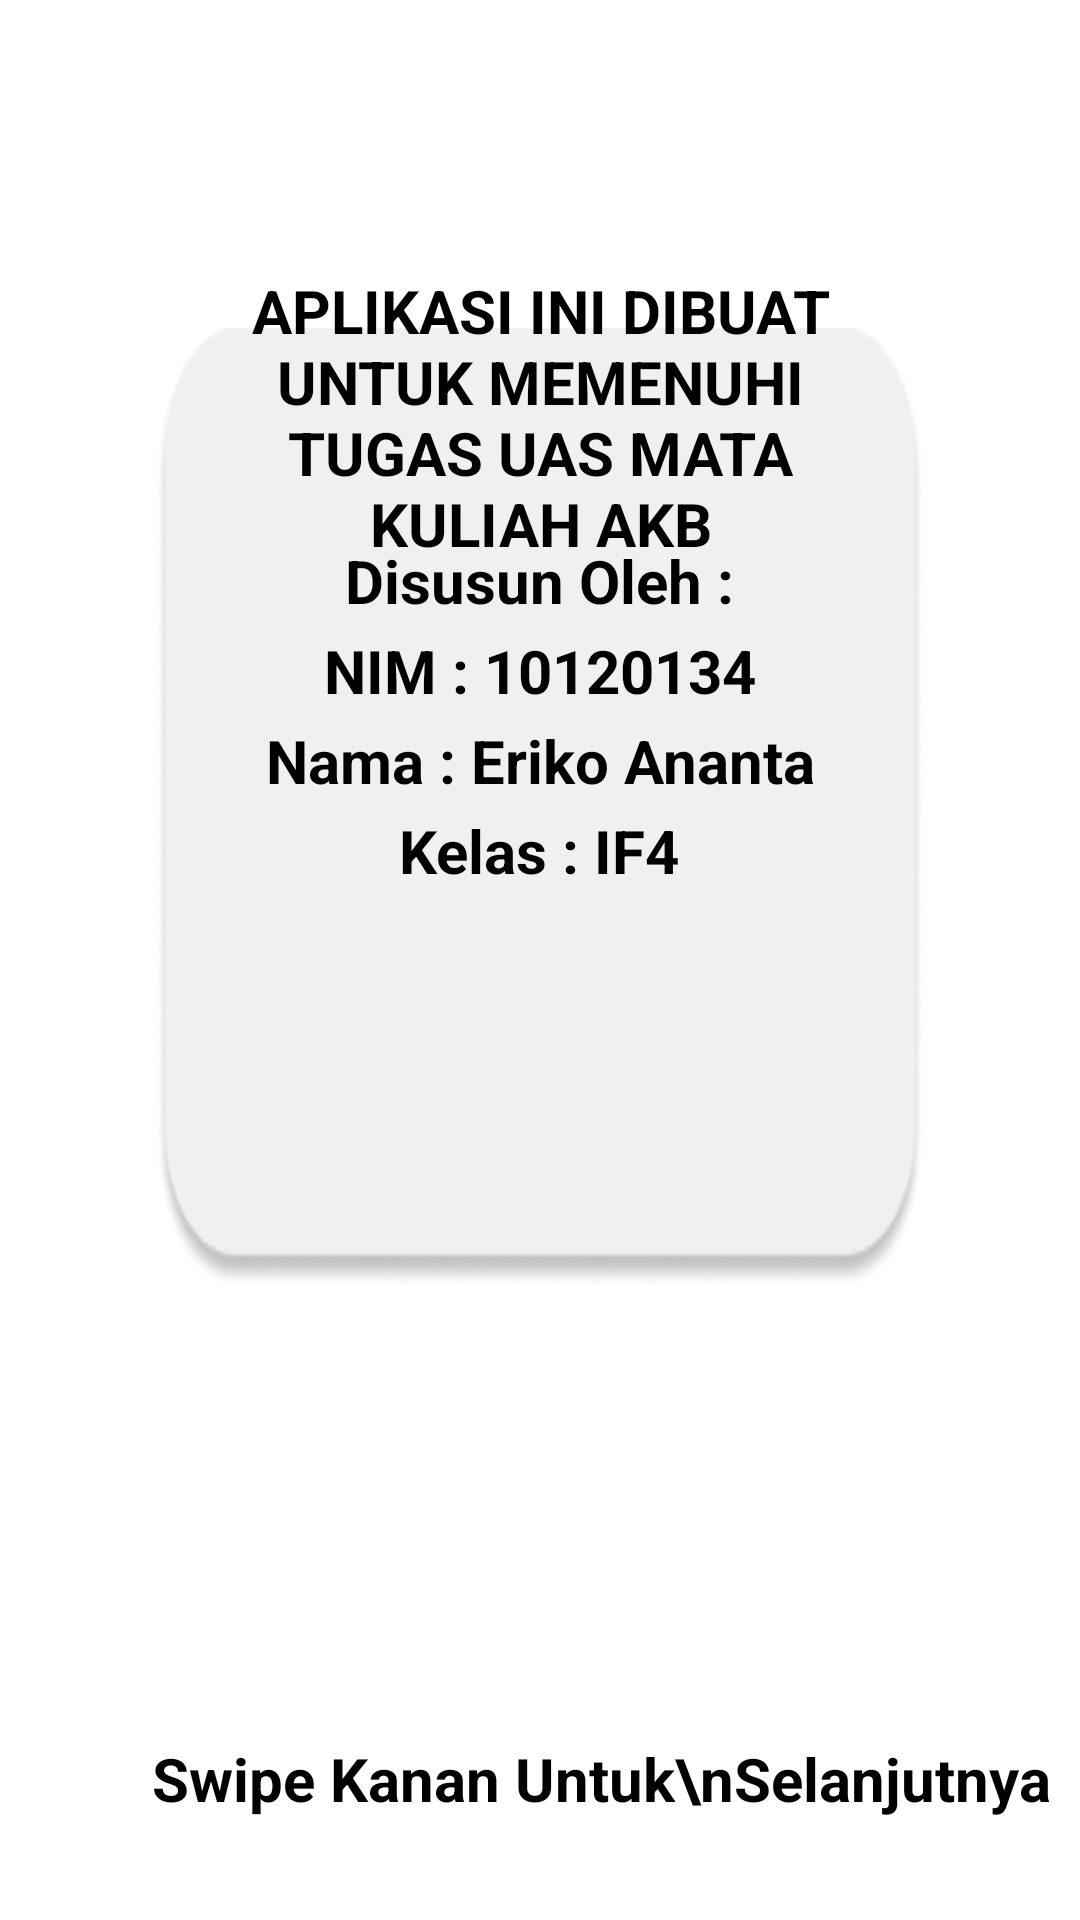

Produce the Android XML layout that renders to this screen, including the resource entries it uses.
<!-- AndroidManifest.xml: application theme Theme.TugasUTS10120134 -->
<!-- res/layout/view_perkenalan1.xml -->
<?xml version="1.0" encoding="utf-8"?>
<RelativeLayout xmlns:android="http://schemas.android.com/apk/res/android"
    xmlns:app="http://schemas.android.com/apk/res-auto"
    android:layout_width="match_parent"
    android:layout_height="match_parent"
    android:orientation="vertical">

    <ImageView
        android:id="@+id/imageView6"
        android:layout_width="match_parent"
        android:layout_height="match_parent"
        app:srcCompat="@android:drawable/screen_background_light_transparent" />

    <ImageView
        android:id="@+id/imageView2"
        android:layout_width="match_parent"
        android:layout_height="439dp"
        android:scaleY="1.8"
        android:layout_marginStart="52dp"
        android:layout_marginTop="50dp"
        android:layout_marginEnd="52dp"
        app:srcCompat="@drawable/backgroundindentitas" />



    <TextView
        android:layout_width="wrap_content"
        android:layout_height="wrap_content"
        android:text="APLIKASI INI DIBUAT UNTUK MEMENUHI TUGAS UAS MATA KULIAH AKB"
        android:gravity="center"
        android:textSize="20sp"
        android:textColor="@android:color/black"
        android:textStyle="bold"
        android:layout_marginStart="70dp"
        android:layout_marginTop="90dp"
        android:layout_marginEnd="70dp"
        android:layout_centerHorizontal="true"
        android:id="@+id/textView" />

    <TextView
        android:layout_width="wrap_content"
        android:layout_height="wrap_content"
        android:text="Disusun Oleh :"
        android:gravity="center"
        android:textSize="20sp"
        android:textColor="@android:color/black"
        android:textStyle="bold"
        android:layout_marginStart="70dp"
        android:layout_marginTop="180dp"
        android:layout_marginEnd="70dp"
        android:layout_centerHorizontal="true"
        android:id="@+id/textView1" />

    <TextView
        android:layout_width="wrap_content"
        android:layout_height="wrap_content"
        android:text="NIM : 10120134"
        android:gravity="center"
        android:textSize="20sp"
        android:textColor="@android:color/black"
        android:textStyle="bold"
        android:layout_marginStart="70dp"
        android:layout_marginTop="210dp"
        android:layout_marginEnd="70dp"
        android:layout_centerHorizontal="true"
        android:id="@+id/textView2" />

    <TextView
        android:layout_width="wrap_content"
        android:layout_height="wrap_content"
        android:text="Nama : Eriko Ananta"
        android:gravity="center"
        android:textSize="20sp"
        android:textColor="@android:color/black"
        android:textStyle="bold"
        android:layout_marginStart="70dp"
        android:layout_marginTop="240dp"
        android:layout_marginEnd="70dp"
        android:layout_centerHorizontal="true"
        android:id="@+id/textView3" />

    <TextView
        android:layout_width="wrap_content"
        android:layout_height="wrap_content"
        android:text="Kelas : IF4"
        android:gravity="center"
        android:textSize="20sp"
        android:textColor="@android:color/black"
        android:textStyle="bold"
        android:layout_marginStart="70dp"
        android:layout_marginTop="270dp"
        android:layout_marginEnd="70dp"
        android:layout_centerHorizontal="true"
        android:id="@+id/textView4" />


    <TextView
        android:layout_width="wrap_content"
        android:layout_height="wrap_content"
        android:text="Swipe Kanan Untuk\nSelanjutnya"
        android:layout_gravity="center_horizontal"
        android:gravity="end"
        android:textSize="20sp"
        android:textColor="@android:color/black"
        android:textStyle="bold"
        android:minLines="2"
        android:id="@+id/textView5"
        android:padding="10dp"
        android:layout_alignParentBottom="true"
        android:layout_alignParentRight="true"
        android:layout_alignParentEnd="true" />




</RelativeLayout>
<!-- resources referenced by this layout -->
<resources>
  <!-- drawable backgroundindentitas: png bitmap (drawable, 6798 bytes) -->
  <style name="Theme.TugasUTS10120134" parent="Theme.MaterialComponents.DayNight.DarkActionBar">
          
          <item name="colorPrimary">@color/purple_500</item>
          <item name="colorPrimaryVariant">@color/purple_700</item>
          <item name="colorOnPrimary">@color/white</item>
          
          <item name="colorSecondary">@color/teal_200</item>
          <item name="colorSecondaryVariant">@color/teal_700</item>
          <item name="colorOnSecondary">@color/black</item>
          
          <item name="android:statusBarColor">?attr/colorPrimaryVariant</item>
          
      </style>
  <color name="purple_500">#FF6200EE</color>
  <color name="purple_700">#FF3700B3</color>
  <color name="white">#FFFFFFFF</color>
  <color name="teal_200">#FF03DAC5</color>
  <color name="teal_700">#FF018786</color>
  <color name="black">#FF000000</color>
</resources>
